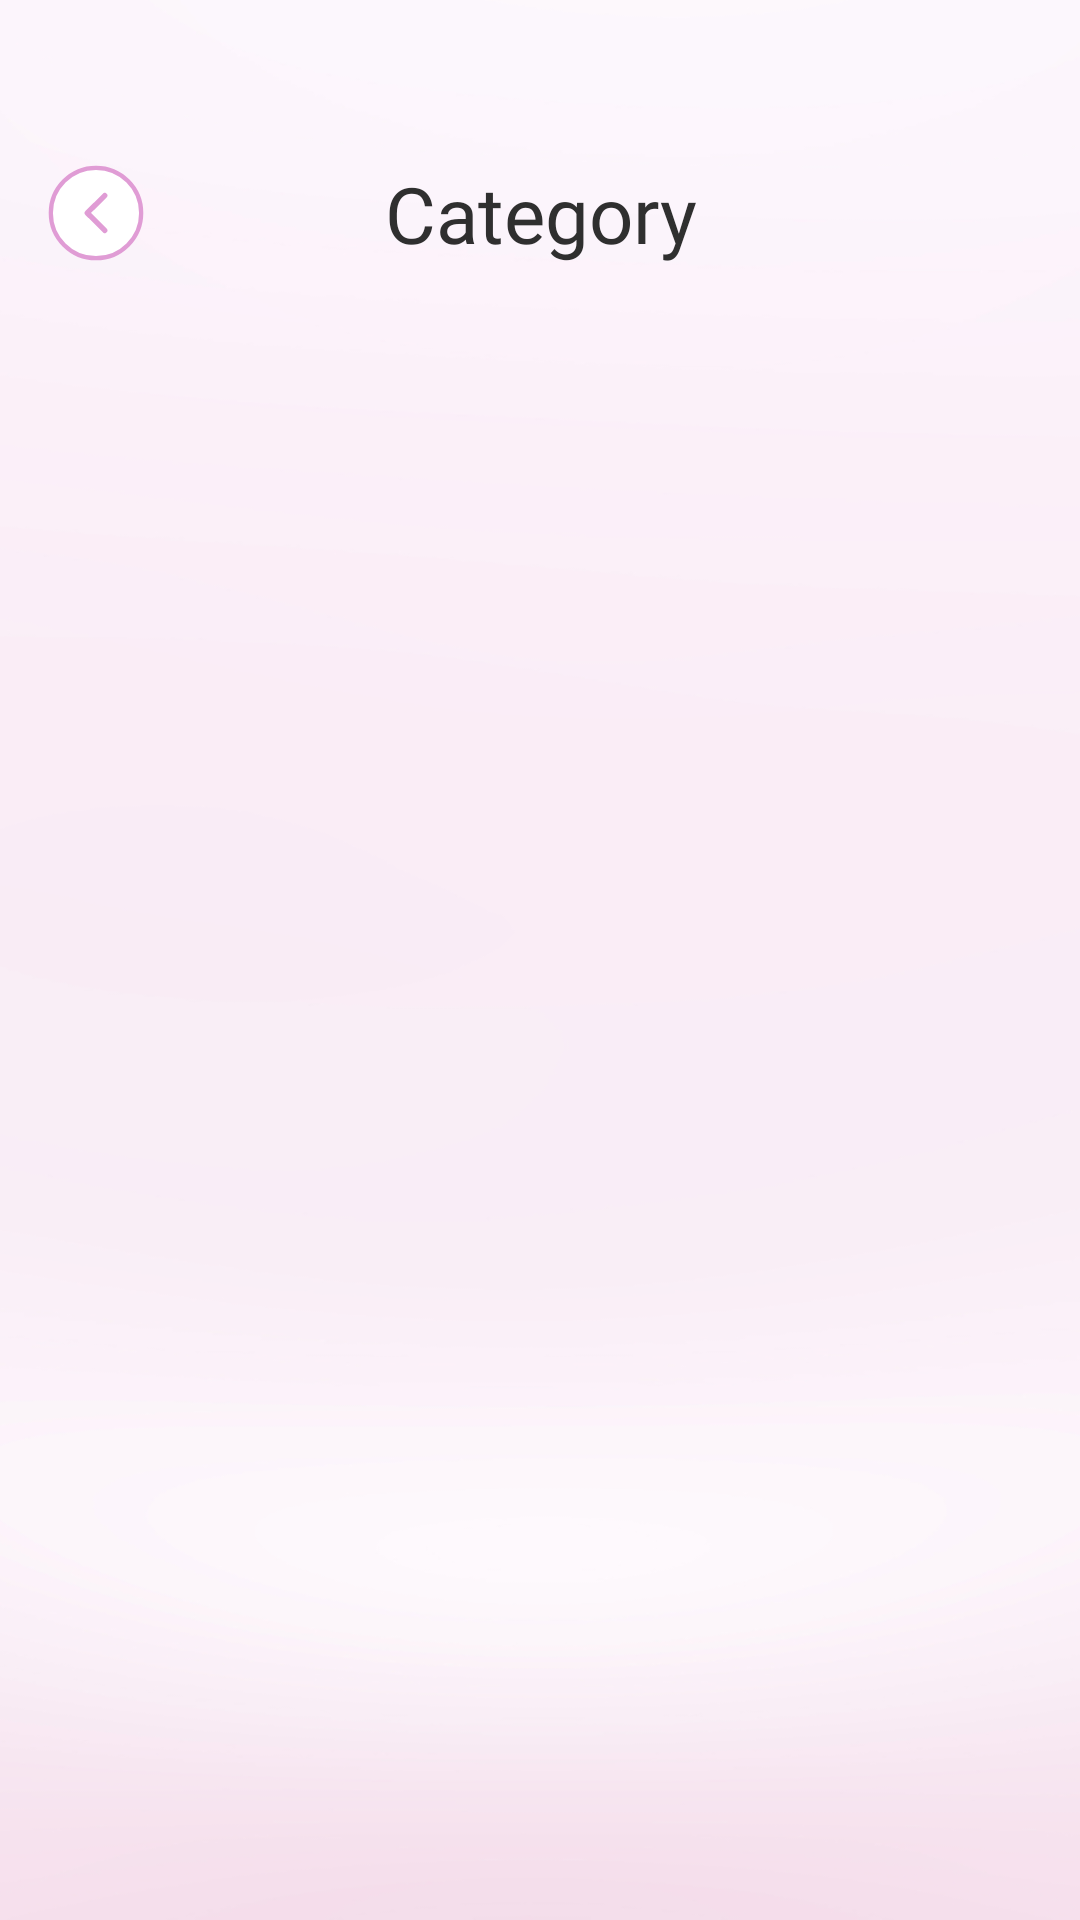

Layout XML and referenced resources for this Android screen:
<!-- AndroidManifest.xml: application theme Theme.St144_icon_changer -->
<!-- res/layout/activity_category.xml -->
<?xml version="1.0" encoding="utf-8"?>
<layout xmlns:android="http://schemas.android.com/apk/res/android"
    xmlns:app="http://schemas.android.com/apk/res-auto"
    xmlns:tools="http://schemas.android.com/tools">

    <data>

    </data>

    <androidx.constraintlayout.widget.ConstraintLayout
        android:layout_width="match_parent"
        android:layout_height="match_parent"
        android:background="@drawable/bg_home">

        <androidx.appcompat.widget.AppCompatImageView
            android:id="@+id/imvBack"
            android:layout_width="32dp"
            android:layout_height="32dp"
            android:layout_marginStart="16dp"
            android:layout_marginTop="55dp"
            android:src="@drawable/imv_back"
            app:layout_constraintStart_toStartOf="parent"
            app:layout_constraintTop_toTopOf="parent" />

        <androidx.appcompat.widget.AppCompatTextView
            android:id="@+id/tvTitle"
            android:layout_width="match_parent"
            android:layout_height="wrap_content"
            android:layout_marginHorizontal="80dp"
            android:ellipsize="marquee"
            android:fontFamily="@font/dk_smiling_cat"
            android:gravity="center"
            android:marqueeRepeatLimit="marquee_forever"
            android:singleLine="true"
            android:text="@string/category"
            android:textColor="@color/_2f2f2f"
            android:textSize="26sp"
            app:layout_constraintBottom_toBottomOf="@id/imvBack"
            app:layout_constraintTop_toTopOf="@id/imvBack" />

        <androidx.recyclerview.widget.RecyclerView
            android:id="@+id/rcvCategory"
            android:layout_width="match_parent"
            android:layout_height="wrap_content"
            android:layout_marginTop="22dp"
            android:clipToPadding="false"
            android:orientation="horizontal"
            android:paddingStart="16dp"
            app:layoutManager="androidx.recyclerview.widget.LinearLayoutManager"
            app:layout_constraintTop_toBottomOf="@id/tvTitle"
            tools:itemCount="10"
            tools:listitem="@layout/item_choose_icon_category" />

        <androidx.recyclerview.widget.RecyclerView
            android:id="@+id/rcv"
            android:layout_width="match_parent"
            android:layout_height="0dp"
            android:layout_marginHorizontal="8dp"
            android:layout_marginTop="16dp"
            android:orientation="vertical"
            app:layout_constraintBottom_toBottomOf="parent"
            app:layout_constraintTop_toBottomOf="@id/rcvCategory"
            app:spanCount="2"
            tools:itemCount="10"
            tools:listitem="@layout/item_sub_folder"
            app:layoutManager="androidx.recyclerview.widget.GridLayoutManager"/>
    </androidx.constraintlayout.widget.ConstraintLayout>
</layout>
<!-- res/layout/item_choose_icon_category.xml (included above) -->
<?xml version="1.0" encoding="utf-8"?>
<layout xmlns:android="http://schemas.android.com/apk/res/android">

    <data>

    </data>

    <RelativeLayout
        android:layout_width="wrap_content"
        android:layout_height="wrap_content"
        android:layout_marginEnd="6dp"
        android:gravity="center">

        <androidx.appcompat.widget.AppCompatTextView
            android:id="@+id/tv"
            android:layout_width="wrap_content"
            android:layout_height="wrap_content"
            android:fontFamily="@font/roboto_medium"
            android:text="Cute"
            android:textColor="@color/white"
            android:textSize="14sp"
            android:background="@drawable/bg_choose_category_false"
            android:paddingHorizontal="20dp"
            android:paddingTop="7dp"
            android:paddingBottom="8dp"/>
    </RelativeLayout>
</layout>
<!-- res/layout/item_sub_folder.xml (included above) -->
<?xml version="1.0" encoding="utf-8"?>
<layout xmlns:android="http://schemas.android.com/apk/res/android"
    xmlns:app="http://schemas.android.com/apk/res-auto">

    <data>

    </data>

    <androidx.constraintlayout.widget.ConstraintLayout
        android:layout_width="match_parent"
        android:layout_height="wrap_content"
        android:layout_marginBottom="16dp"
        android:layout_marginHorizontal="8dp">

        <com.google.android.material.card.MaterialCardView
            android:id="@+id/cv"
            android:layout_width="match_parent"
            android:layout_height="0dp"
            app:cardCornerRadius="16dp"
            app:layout_constraintBottom_toBottomOf="parent"
            app:layout_constraintDimensionRatio="156:240"
            app:layout_constraintEnd_toEndOf="parent"
            app:layout_constraintStart_toStartOf="parent"
            app:layout_constraintTop_toTopOf="parent"
            app:strokeColor="@color/white"
            app:strokeWidth="1dp">

            <androidx.appcompat.widget.AppCompatImageView
                android:layout_width="match_parent"
                android:layout_height="match_parent"
                android:scaleType="centerCrop"
                android:src="@drawable/bg_splash" />
        </com.google.android.material.card.MaterialCardView>
    </androidx.constraintlayout.widget.ConstraintLayout>
</layout>
<!-- resources referenced by this layout -->
<resources>
  <color name="_2f2f2f">#2F2F2F</color>
  <color name="white">#FFFFFFFF</color>
  <!-- drawable bg_choose_category_false (drawable) -->
  <?xml version="1.0" encoding="utf-8"?>
  <shape xmlns:android="http://schemas.android.com/apk/res/android">
      <corners android:radius="100dp" />
      <solid android:color="@color/white" />
      <stroke
          android:width="1dp"
          android:color="#E09CD5" />
  </shape>
  <!-- drawable bg_home: png bitmap (drawable, 78494 bytes) -->
  <!-- drawable bg_splash: webp bitmap (drawable, 12136 bytes) -->
  <!-- drawable imv_back (drawable) -->
  <vector xmlns:android="http://schemas.android.com/apk/res/android"
      android:width="34dp"
      android:height="34dp"
      android:viewportWidth="34"
      android:viewportHeight="34">
      <path
          android:fillColor="#FFFFFFFF"
          android:pathData="M1 17c0-8.84 7.16-16 16-16h0c8.84 0 16 7.16 16 16v0c0 8.84-7.16 16-16 16h0c-8.84 0-16-7.16-16-16z"/>
      <path
          android:strokeColor="#FFE09CD5"
          android:strokeWidth="1.5"
          android:pathData="M1 17c0-8.84 7.16-16 16-16h0c8.84 0 16 7.16 16 16v0c0 8.84-7.16 16-16 16h0c-8.84 0-16-7.16-16-16z"/>
      <path
          android:strokeColor="#FFE09CD5"
          android:strokeWidth="1.88"
          android:strokeLineCap="round"
          android:strokeLineJoin="round"
          android:pathData="M20.1 10.81L13.9 17l6.2 6.19"/>
  </vector>
  <string name="category">Category</string>
  <style name="Theme.St144_icon_changer" parent="Base.Theme.St144_icon_changer" />
  <style name="Base.Theme.St144_icon_changer" parent="Theme.Material3.DayNight.NoActionBar">
          <item name="android:windowTranslucentStatus">false</item>
          <item name="android:statusBarColor">@android:color/transparent</item>
      </style>
</resources>
